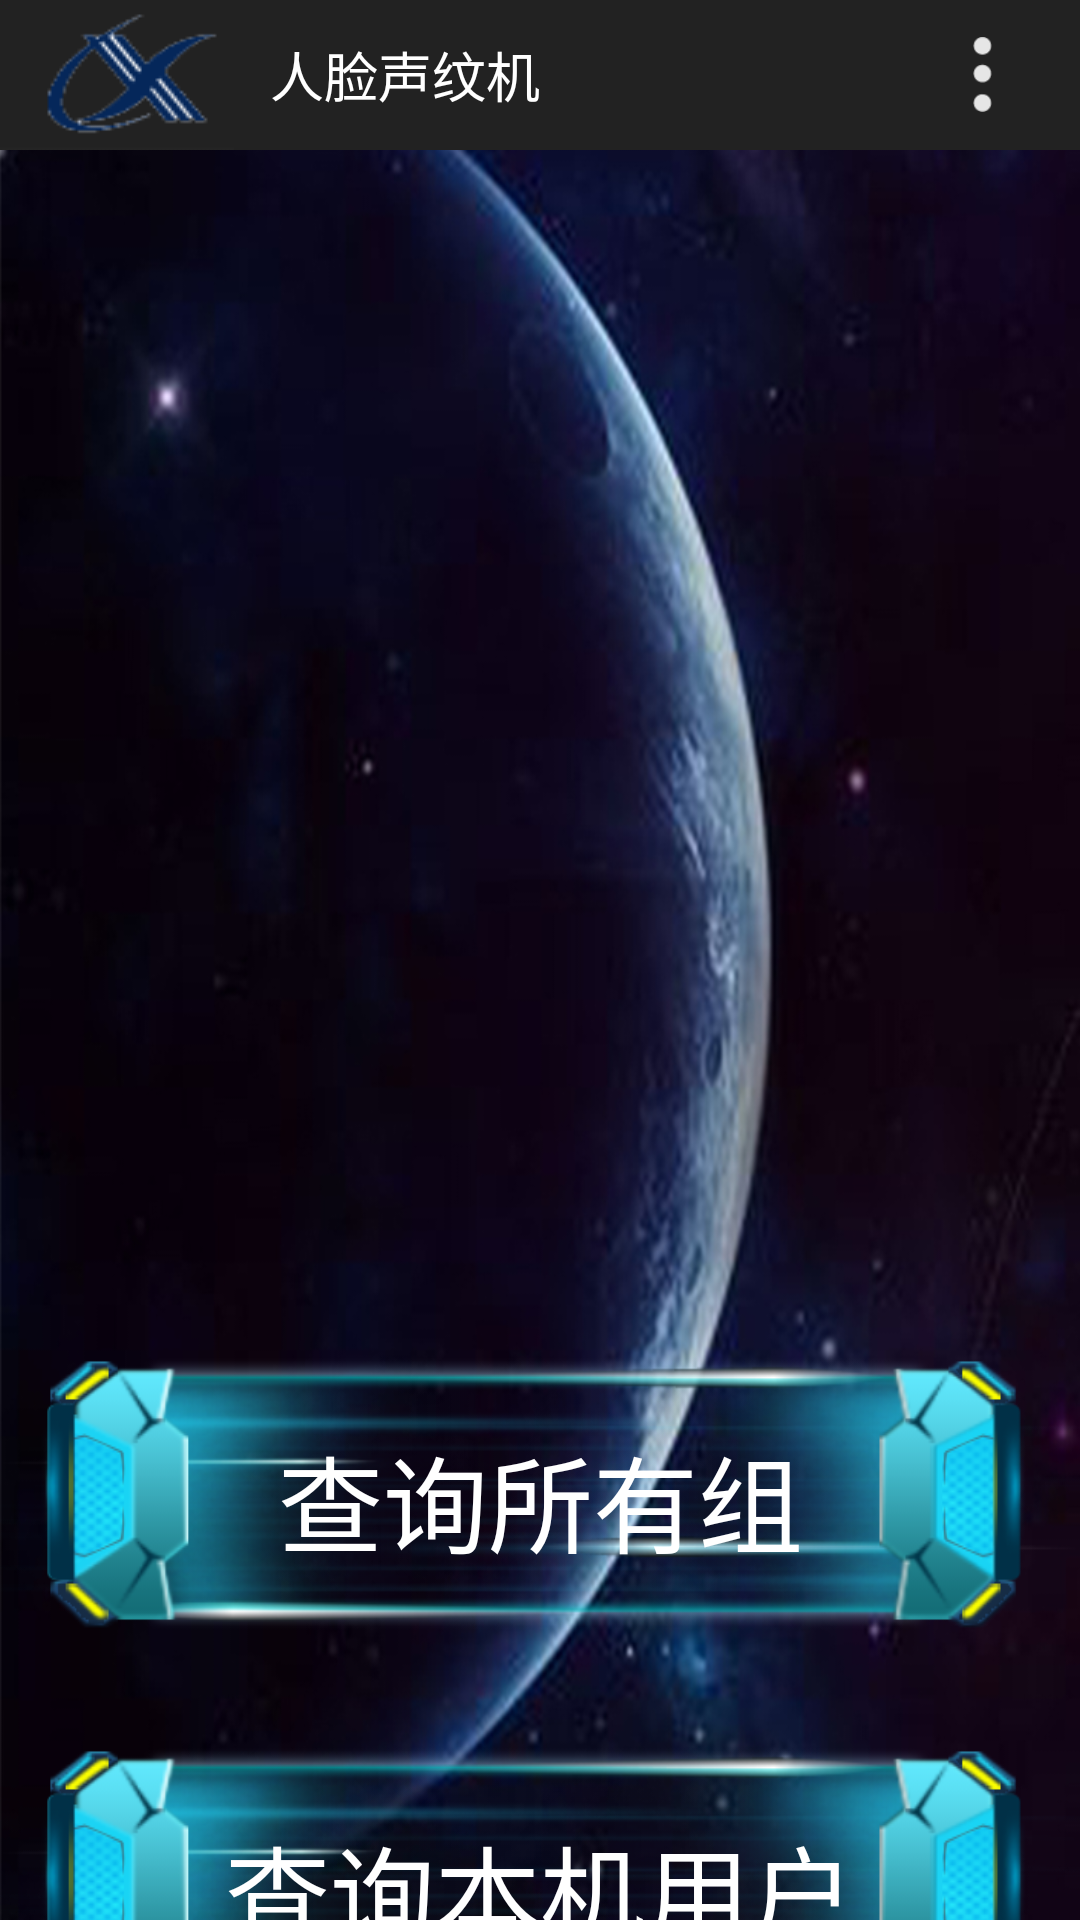

Layout XML and referenced resources for this Android screen:
<!-- AndroidManifest.xml: application theme AppTheme.NoActionBar -->
<!-- res/layout/activity_query.xml -->
<?xml version="1.0" encoding="utf-8"?>
<LinearLayout xmlns:android="http://schemas.android.com/apk/res/android"
              android:layout_width="match_parent"
              android:layout_height="match_parent"
              android:background="@drawable/bglight"
              android:orientation="vertical">

    <include layout="@layout/common_app_bar"/>

    <ListView
        android:id="@+id/lv_users"
        android:layout_width="match_parent"
        android:layout_height="wrap_content"
        android:cacheColorHint="#FFFFFF">
    </ListView>

    <Button
        android:id="@+id/btn_query_users"
        android:layout_width="400dp"
        android:layout_height="100dp"
        android:layout_gravity="center"
        android:layout_marginTop="400dp"
        android:background="@drawable/btn"
        android:text="查询所有组"
        android:textColor="#FFFFFF"
        android:textSize="35sp"/>

    <Button
        android:id="@+id/btn_query_local_users"
        android:layout_width="400dp"
        android:layout_height="100dp"
        android:layout_gravity="center"
        android:layout_marginTop="30dp"
        android:background="@drawable/btn"
        android:text="查询本机用户"
        android:textColor="#FFFFFF"
        android:textSize="35sp"/>

</LinearLayout>
<!-- res/layout/common_app_bar.xml (included above) -->
<?xml version="1.0" encoding="utf-8"?>
<LinearLayout xmlns:android="http://schemas.android.com/apk/res/android"
              android:layout_width="match_parent"
              android:layout_height="50dp"
              android:orientation="vertical">

    <RelativeLayout
        android:layout_width="match_parent"
        android:layout_height="match_parent"
        android:background="@color/colorTitleGrey">

        <ImageView
            android:id="@+id/xunFeiLogo"
            android:layout_width="wrap_content"
            android:layout_height="wrap_content"
            android:background="@drawable/xunfei"/>

        <TextView
            android:id="@+id/title_tv_message"
            android:layout_width="wrap_content"
            android:layout_height="wrap_content"
            android:layout_centerVertical="true"
            android:layout_marginLeft="@dimen/margin_12"
            android:layout_toRightOf="@+id/xunFeiLogo"
            android:text="人脸声纹机"
            android:textColor="@color/white"
            android:textSize="18sp"/>

        <ImageView
            android:layout_width="40dp"
            android:layout_height="40dp"
            android:layout_centerInParent="true"
            android:background="@drawable/logo"/>

        <ImageView
            android:id="@+id/img_more"
            android:layout_width="25dp"
            android:layout_height="25dp"
            android:layout_alignParentRight="true"
            android:layout_centerVertical="true"
            android:layout_marginRight="20dp"
            android:background="@drawable/more"/>
        <TextView
            android:id="@+id/title_right"
            android:layout_width="wrap_content"
            android:layout_height="45dp"
            android:layout_alignParentRight="true"
            android:layout_centerVertical="true"
            android:layout_marginRight="@dimen/margin_12"
            android:gravity="center"
            android:paddingLeft="12dp"
            android:paddingRight="12dp"
            android:text="完成"
            android:textColor="@color/white"
            android:textSize="24sp"
            android:visibility="gone"/>

    </RelativeLayout>

</LinearLayout>
<!-- resources referenced by this layout -->
<resources>
  <color name="colorTitleGrey">#222222</color>
  <color name="white">#FFFFFF</color>
  <dimen name="margin_12">12dp</dimen>
  <!-- drawable bglight: jpg bitmap (drawable, 179404 bytes) -->
  <!-- drawable btn: png bitmap (drawable-hdpi, 41993 bytes) -->
  <!-- drawable logo: jpg bitmap (mipmap-xxhdpi, 58813 bytes) -->
  <!-- drawable more: png bitmap (drawable, 933 bytes) -->
  <!-- drawable xunfei: png bitmap (drawable, 5838 bytes) -->
  <style name="AppTheme.NoActionBar" parent="Theme.AppCompat.Light.NoActionBar">
          <item name="windowActionBar">false</item>
          <item name="windowNoTitle">true</item>
          <item name="colorPrimary">@color/colorPrimary</item>
          <item name="colorPrimaryDark">@color/colorPrimaryDark</item>
          <item name="colorAccent">@color/colorAccent</item>
      </style>
  <color name="colorPrimary">#3F51B5</color>
  <color name="colorPrimaryDark">#303F9F</color>
  <color name="colorAccent">#FF4081</color>
</resources>
